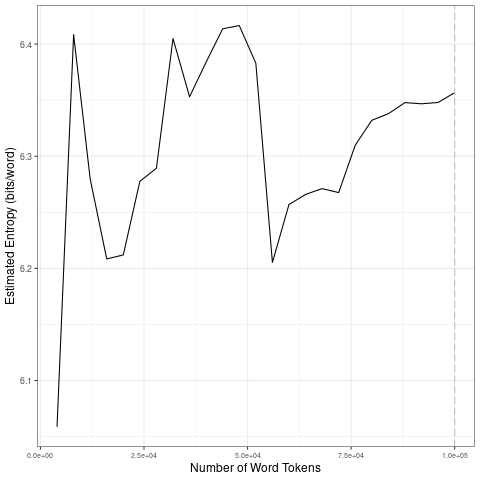

The table this chart was drawn from, first rows:
file, entropy.Corpus.Size, entropy.Entropy, sd.Corpus.Size, sd.SD
data/2021_by_es/2021-07-14_tokens_1-gram…, 4000, 6.059, 20000, 0.1269
data/2021_by_es/2021-07-14_tokens_1-gram…, 8000, 6.408, 40000, 0.05648
data/2021_by_es/2021-07-14_tokens_1-gram…, 12000, 6.28, 60000, 0.09753
data/2021_by_es/2021-07-14_tokens_1-gram…, 16000, 6.208, 80000, 0.02998
data/2021_by_es/2021-07-14_tokens_1-gram…, 20000, 6.212, 1e+05, 0.006635
data/2021_by_es/2021-07-14_tokens_1-gram…, 24000, 6.278, 20000, 0.1269
data/2021_by_es/2021-07-14_tokens_1-gram…, 28000, 6.289, 40000, 0.05648
data/2021_by_es/2021-07-14_tokens_1-gram…, 32000, 6.405, 60000, 0.09753
data/2021_by_es/2021-07-14_tokens_1-gram…, 36000, 6.353, 80000, 0.02998
data/2021_by_es/2021-07-14_tokens_1-gram…, 40000, 6.384, 1e+05, 0.006635
data/2021_by_es/2021-07-14_tokens_1-gram…, 44000, 6.414, 20000, 0.1269
data/2021_by_es/2021-07-14_tokens_1-gram…, 48000, 6.417, 40000, 0.05648
data/2021_by_es/2021-07-14_tokens_1-gram…, 52000, 6.383, 60000, 0.09753
data/2021_by_es/2021-07-14_tokens_1-gram…, 56000, 6.205, 80000, 0.02998
data/2021_by_es/2021-07-14_tokens_1-gram…, 60000, 6.257, 1e+05, 0.006635
data/2021_by_es/2021-07-14_tokens_1-gram…, 64000, 6.266, 20000, 0.1269
data/2021_by_es/2021-07-14_tokens_1-gram…, 68000, 6.271, 40000, 0.05648
data/2021_by_es/2021-07-14_tokens_1-gram…, 72000, 6.268, 60000, 0.09753
data/2021_by_es/2021-07-14_tokens_1-gram…, 76000, 6.31, 80000, 0.02998
data/2021_by_es/2021-07-14_tokens_1-gram…, 80000, 6.332, 1e+05, 0.006635
data/2021_by_es/2021-07-14_tokens_1-gram…, 84000, 6.338, 20000, 0.1269
data/2021_by_es/2021-07-14_tokens_1-gram…, 88000, 6.348, 40000, 0.05648
data/2021_by_es/2021-07-14_tokens_1-gram…, 92000, 6.347, 60000, 0.09753
data/2021_by_es/2021-07-14_tokens_1-gram…, 96000, 6.348, 80000, 0.02998
data/2021_by_es/2021-07-14_tokens_1-gram…, 1e+05, 6.357, 1e+05, 0.006635
